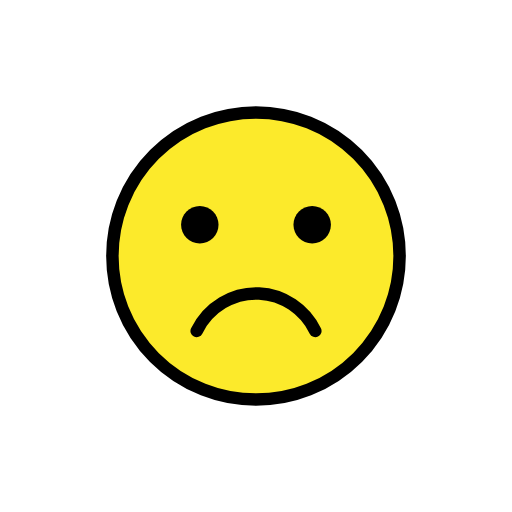
t = 0.00 s
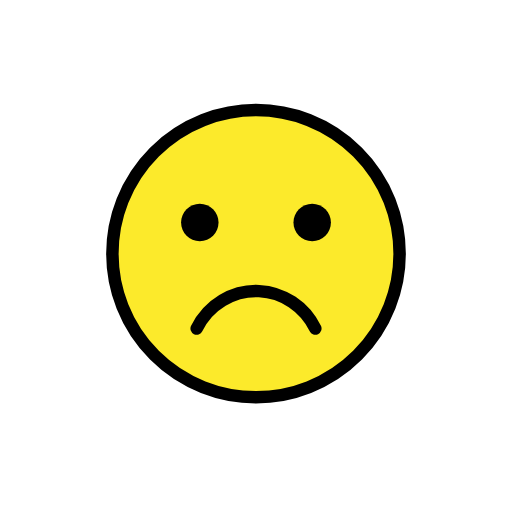
t = 0.48 s
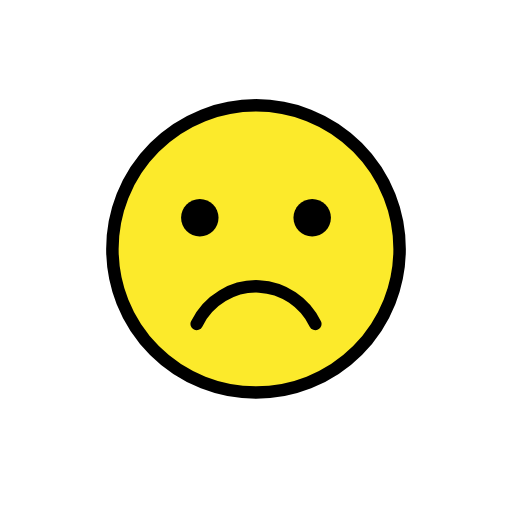
t = 1.43 s
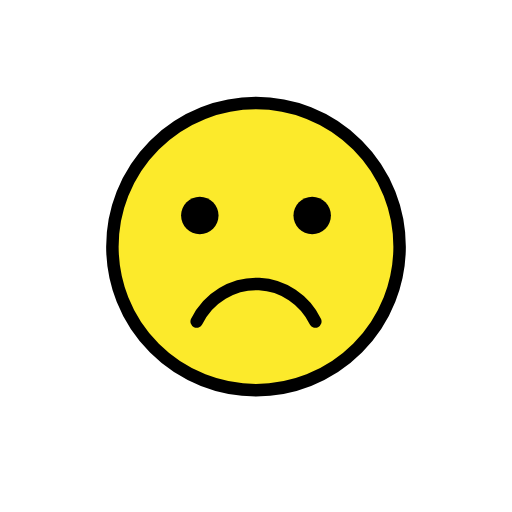
t = 1.90 s
t = 2.38 s: frame unchanged from t = 1.43 s, image omitted
t = 3.33 s: frame unchanged from t = 0.48 s, image omitted

The animated SVG that drew these frames (rendered in a browser with its animation timeline set to each time). Animation: 1 SMIL element (animateTransform=1); one cycle of 3.80 s, repeats indefinitely.

<?xml version='1.0' encoding='utf-8'?>
<svg xmlns="http://www.w3.org/2000/svg" id="emoji" viewBox="-5 -5 82 82" width="200" height="200" role="img">
  <title>OpenMoji: frowning face</title><g><g id="color">
    <path fill="#FCEA2B" d="M36,13c-12.6823,0-23,10.3177-23,23c0,12.6822,10.3177,23,23,23c12.6822,0,23-10.3178,23-23 C59,23.3177,48.6822,13,36,13z" />
  </g>
  <g id="hair" />
  <g id="skin" />
  <g id="skin-shadow" />
  <g id="line">
    <circle cx="36" cy="36" r="23" fill="none" stroke="#000000" stroke-miterlimit="10" stroke-width="2" />
    <path fill="none" stroke="#000000" stroke-linecap="round" stroke-linejoin="round" stroke-miterlimit="10" stroke-width="2" d="M26.5,48c1.8768-3.8326,5.8239-6.1965,10-6c3.8343,0.1804,7.2926,2.4926,9,6" />
    <path d="M30,31c0,1.6568-1.3448,3-3,3c-1.6553,0-3-1.3433-3-3c0-1.6552,1.3447-3,3-3C28.6552,28,30,29.3448,30,31" />
    <path d="M48,31c0,1.6568-1.3447,3-3,3s-3-1.3433-3-3c0-1.6552,1.3447-3,3-3S48,29.3448,48,31" />
  </g>
<animateTransform attributeName="transform" type="translate" values="0 0;0 -1.5;0 0" dur="3.8s" repeatCount="indefinite" /></g></svg>
